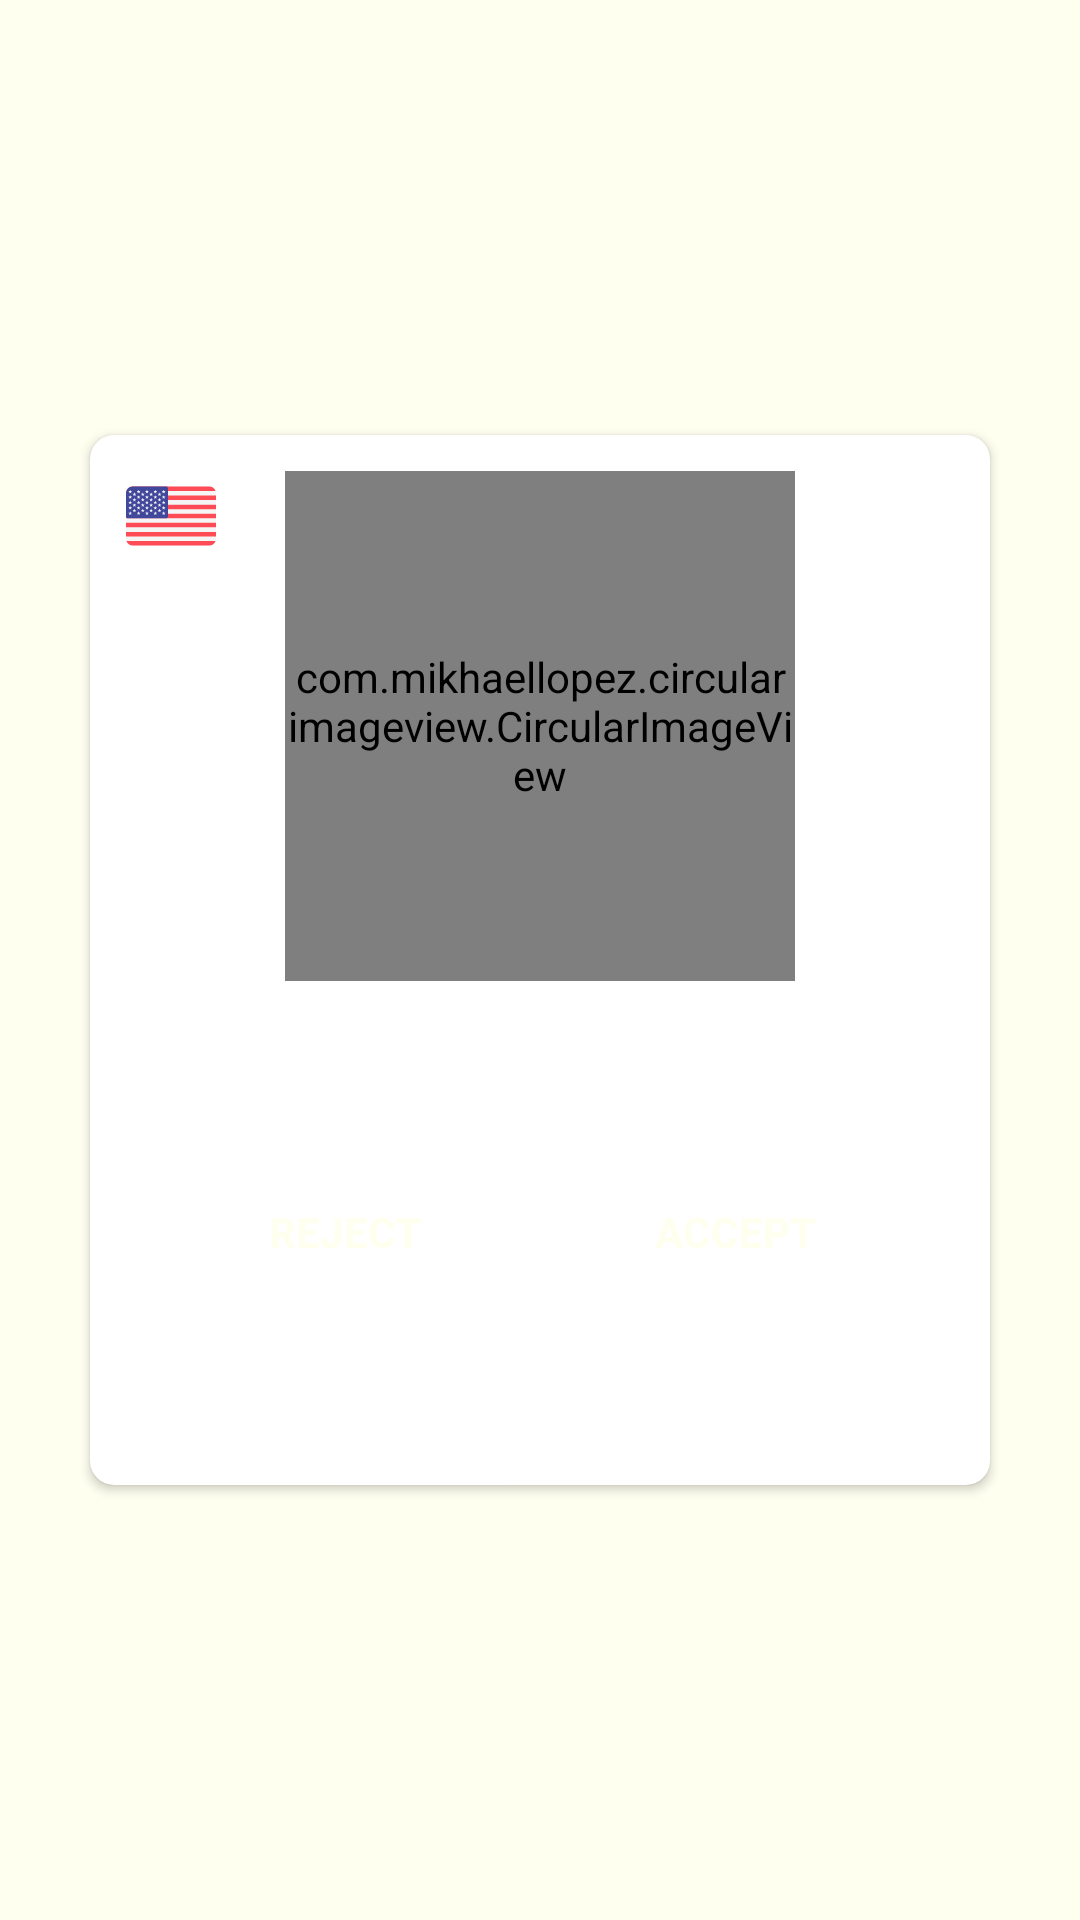

Reconstruct the res/layout file that produces this screen, plus the resources it refers to.
<!-- AndroidManifest.xml: application theme AppTheme -->
<!-- res/layout/layout_profile.xml -->
<?xml version="1.0" encoding="utf-8"?>
<LinearLayout xmlns:android="http://schemas.android.com/apk/res/android"
    xmlns:app="http://schemas.android.com/apk/res-auto"
    xmlns:deo="http://schemas.android.com/tools"
    android:layout_width="match_parent"
    android:layout_height="wrap_content"
    android:background="@color/ivory"
    android:gravity="center">

    <androidx.cardview.widget.CardView
        android:layout_width="300dp"
        android:layout_height="350dp"
        android:layout_gravity="center"
        android:layout_margin="12dp"
        android:elevation="4dp"
        app:cardCornerRadius="8dp">

        <androidx.constraintlayout.widget.ConstraintLayout
            android:layout_width="match_parent"
            android:layout_height="match_parent">

            <com.mikhaellopez.circularimageview.CircularImageView
                android:id="@+id/ivProfile"
                android:layout_width="170dp"
                android:layout_height="170dp"
                android:layout_alignParentTop="true"
                android:layout_gravity="center"
                android:layout_margin="12dp"
                app:layout_constraintEnd_toEndOf="parent"
                app:layout_constraintStart_toStartOf="parent"
                app:layout_constraintTop_toTopOf="parent"
                deo:civ_border_color="#3f51b5"
                deo:civ_border_width="10dp"
                deo:civ_shadow="true"
                deo:civ_shadow_color="#3f51b5"
                deo:civ_shadow_radius="10" />

            <TextView
                android:id="@+id/tvAge"
                android:layout_width="wrap_content"
                android:layout_height="wrap_content"
                android:layout_margin="12dp"
                android:fontFamily="@font/roboto_light"
                app:layout_constraintEnd_toEndOf="parent"
                app:layout_constraintTop_toTopOf="parent" />

            <ImageView
                android:id="@+id/ivFlag"
                android:layout_width="30dp"
                android:layout_height="30dp"
                android:layout_margin="12dp"
                android:src="@drawable/ic_united_states"
                app:layout_constraintStart_toStartOf="parent"
                app:layout_constraintTop_toTopOf="parent" />

            <TextView
                android:id="@+id/tvName"
                android:layout_width="wrap_content"
                android:layout_height="wrap_content"
                android:layout_margin="12dp"
                android:fontFamily="@font/roboto_bold"
                android:textSize="17sp"
                app:layout_constraintEnd_toEndOf="parent"
                app:layout_constraintStart_toStartOf="parent"
                app:layout_constraintTop_toBottomOf="@id/ivProfile" />

            <LinearLayout
                android:id="@+id/llAction"
                android:layout_width="match_parent"
                android:layout_height="wrap_content"
                android:layout_margin="20dp"
                android:orientation="horizontal"
                app:layout_constraintEnd_toEndOf="parent"
                app:layout_constraintStart_toStartOf="parent"
                app:layout_constraintTop_toBottomOf="@id/tvName">

                <androidx.appcompat.widget.AppCompatButton
                    android:id="@+id/btnReject"
                    android:layout_width="0dp"
                    android:layout_height="wrap_content"
                    android:layout_margin="5dp"
                    android:layout_weight="1"
                    android:background="@drawable/reject_bg_rounded"
                    android:text="@string/reject"
                    android:textColor="@color/ivory"
                    android:textStyle="bold" />

                <androidx.appcompat.widget.AppCompatButton
                    android:id="@+id/btnAccept"
                    android:layout_width="0dp"
                    android:layout_height="wrap_content"
                    android:layout_margin="5dp"
                    android:layout_weight="1"
                    android:background="@drawable/accept_bg_rounded"
                    android:text="@string/accept"
                    android:textColor="@color/ivory"
                    android:textStyle="bold" />

            </LinearLayout>

            <LinearLayout
                android:id="@+id/llAccept"
                android:layout_width="match_parent"
                android:layout_height="wrap_content"
                android:orientation="vertical"
                android:visibility="gone"
                app:layout_constraintEnd_toEndOf="parent"
                app:layout_constraintStart_toStartOf="parent"
                app:layout_constraintTop_toBottomOf="@+id/llAction">

                <TextView
                    android:layout_width="match_parent"
                    android:layout_height="wrap_content"
                    android:fontFamily="@font/roboto_bolditalic"
                    android:gravity="center"
                    android:text="@string/request_sent_successfully"
                    android:textColor="@color/green" />

                <Button
                    android:id="@+id/btnCancelRequest"
                    style="?attr/materialButtonOutlinedStyle"
                    android:layout_width="wrap_content"
                    android:layout_height="wrap_content"
                    android:layout_gravity="center"
                    android:layout_margin="5dp"
                    android:text="@string/cancel_request"
                    android:textColor="@color/grey" />
            </LinearLayout>

            <LinearLayout
                android:id="@+id/llReject"
                android:layout_width="match_parent"
                android:layout_height="wrap_content"
                android:orientation="vertical"
                android:visibility="gone"
                app:layout_constraintEnd_toEndOf="parent"
                app:layout_constraintStart_toStartOf="parent"
                app:layout_constraintTop_toBottomOf="@+id/llAction">

                <Button
                    style="?attr/materialButtonOutlinedStyle"
                    android:layout_width="wrap_content"
                    android:layout_height="wrap_content"
                    android:layout_gravity="center"
                    android:layout_margin="5dp"
                    android:clickable="false"
                    android:text="@string/profile_rejected"
                    android:textColor="@color/grey" />
            </LinearLayout>

        </androidx.constraintlayout.widget.ConstraintLayout>
    </androidx.cardview.widget.CardView>

</LinearLayout>
<!-- resources referenced by this layout -->
<resources>
  <color name="green">#008000</color>
  <color name="grey">#808080</color>
  <color name="ivory">#fffff0</color>
  <!-- drawable ic_united_states: vector/xml drawable (drawable, 18827 chars, omitted) -->
  <string name="accept">ACCEPT</string>
  <string name="cancel_request">Cancel Request</string>
  <string name="profile_rejected">Profile Rejected</string>
  <string name="reject">REJECT</string>
  <string name="request_sent_successfully">Request sent successfully...</string>
  <style name="AppTheme" parent="Theme.AppCompat.Light.DarkActionBar">
          
          <item name="colorPrimary">@color/colorPrimary</item>
          <item name="colorPrimaryDark">@color/colorPrimaryDark</item>
          <item name="colorAccent">@color/colorAccent</item>
          <item name="windowActionBar">false</item>
          <item name="windowNoTitle">true</item>
      </style>
  <color name="colorPrimary">#D81B60</color>
  <color name="colorPrimaryDark">#ab154c</color>
  <color name="colorAccent">#FF6200EE</color>
</resources>
